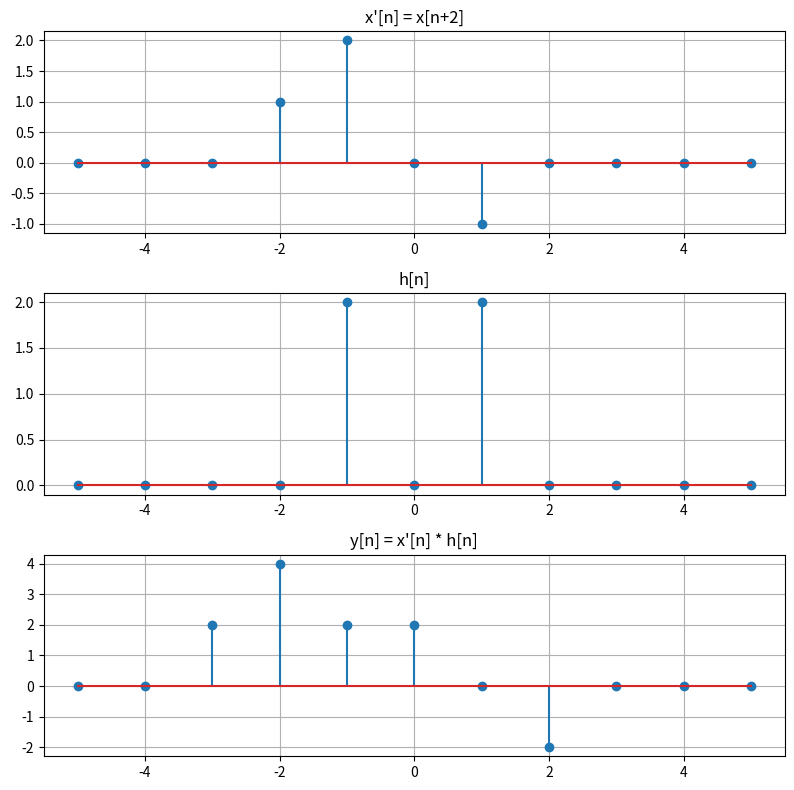

Python code for this plot:
import numpy as np
import matplotlib.pyplot as plt

# --------- Definição dos sinais em tempo discreto ---------

def x_discreto(n):
    """
    x[n] = δ[n] + 2δ[n-1] - δ[n-3].
    (Usada apenas para referência; aqui faremos x'[n]=x[n+2].)
    """
    val = 0
    if n == 0:
        val += 1
    if n == 1:
        val += 2
    if n == 3:
        val -= 1
    return val

def x_linha(n):
    """
    x'[n] = x[n+2] = δ[n+2] + 2δ[n+1] - δ[n-1].
    """
    val = 0
    # Se n+2 == 0 => n = -2 => x'[ -2 ] = 1
    if (n + 2) == 0:
        val += 1
    # Se n+2 == 1 => n = -1 => x'[ -1 ] = 2
    if (n + 2) == 1:
        val += 2
    # Se n+2 == 3 => n = 1 => x'[ 1 ] = -1
    if (n + 2) == 3:
        val -= 1
    return val

def h_discreto(n):
    """
    h[n] = 2δ[n+1] + 2δ[n-1].
    """
    val = 0
    # Se n+1 == 0 => n = -1 => h[-1] = 2
    if (n + 1) == 0:
        val += 2
    # Se n-1 == 0 => n = 1  => h[1] = 2
    if (n - 1) == 0:
        val += 2
    return val

def y_discreto(n):
    """
    y[n] = x'[n]*h[n] calculado analiticamente:
    y[n] = 2δ[n+3] + 4δ[n+2] + 2δ[n+1] + 2δ[n] - 2δ[n-2].
    """
    val = 0
    if n == -3:
        val += 2
    if n == -2:
        val += 4
    if n == -1:
        val += 2
    if n == 0:
        val += 2
    if n == 2:
        val -= 2
    return val

# --------- Função para plotar com subplots ---------

def plot_convolution_discreto():
    # Intervalo de n que cubra todos os índices relevantes
    n_vals = np.arange(-5, 6)

    # x'[n], h[n], y[n]
    xprime_vals = [x_linha(n) for n in n_vals]
    h_vals = [h_discreto(n) for n in n_vals]
    y_vals = [y_discreto(n) for n in n_vals]

    fig, axs = plt.subplots(3, 1, figsize=(8, 8))
    # Subplot 1: x'[n]
    axs[0].stem(n_vals, xprime_vals)
    axs[0].set_title("x'[n] = x[n+2]")
    axs[0].grid(True)

    # Subplot 2: h[n]
    axs[1].stem(n_vals, h_vals)
    axs[1].set_title("h[n]")
    axs[1].grid(True)

    # Subplot 3: y[n]
    axs[2].stem(n_vals, y_vals)
    axs[2].set_title("y[n] = x'[n] * h[n]")
    axs[2].grid(True)

    plt.tight_layout()
    plt.show()

if __name__ == "__main__":
    # Plot da parte (b)
    plot_convolution_discreto()
